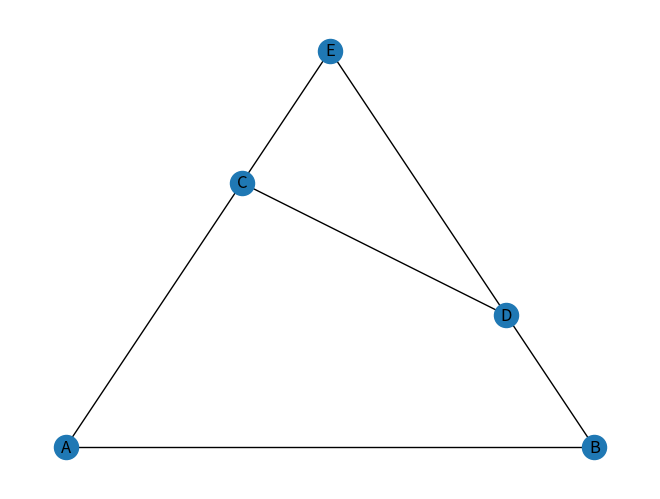

Python code for this plot:
import networkx as nx
import matplotlib.pyplot as plt
import numpy as np

# undirected graph
G = nx.Graph()
G.add_edge('A', 'B', weight=1)
G.add_edge('A', 'C', weight=4)
G.add_edge('B', 'D', weight=2)
G.add_edge('C', 'D', weight=1)
G.add_edge('C', 'E', weight=3)
G.add_edge('D', 'E', weight=2)
# G.add_node('F')

# edge_list=[(1,2),(1,3),(2,4),(3,4),(3,5),(4,5)]
# G.add_edges_from(edge_list)

print(nx.shortest_path(G, source='A', target='E'))

#nx.draw(G, with_labels=True)
nx.draw_planar(G, with_labels=True)

plt.show()
# check if is connected
if(nx.is_connected(G)):
    print("The graph is connected.")
else:
    print("The graph is not connected.")


# directed graph
DG = nx.DiGraph()

# MultiGraph , multiple edges between the same nodes
MG = nx.MultiGraph()

# MultiDiGraph , multiple directed edges between the same nodes
MDG = nx.MultiDiGraph()


# G = nx.from_numpy_array(np.array([
#     [0, 1, 0],
#     [1, 1, 1],
#     [0, 0, 0]
# ]))


# nx.draw(G, with_labels=True)
# plt.show()

# nx.draw_shell(G, with_labels=True)
# plt.show()

# nx.draw_circular(G, with_labels=True)
# plt.show()

# nx.draw_spectral(G, with_labels=True)
# plt.show()

# #nx.draw_random(G, with_labels=True)
# #plt.show()

# #nx.draw_planar(G, with_labels=True)
# plt.show()


# check node degree 

for node in G.nodes():
    degree = G.degree(node)
    print(f"Node {node} has degree {degree}.")


print("node [A] degree: ", G.degree('A'))
print("node [B] degree with Dict: ", dict(G.degree)['B'])

# what is Centrality in graph theory?
# Centrality is a measure of the importance or influence of a node within a graph. 
# It quantifies how central a node is in the network, which can be based on various 
# criteria such as the number of connections (degree centrality), the shortest paths 
# that pass through the node (betweenness centrality), or the closeness to all other 
# nodes (closeness centrality). Centrality measures help identify key nodes that may 
# play crucial roles in the structure and function of the network. 

# Degree Centrality
degree_centrality = nx.degree_centrality(G)
print("Degree Centrality:", degree_centrality)
# Betweenness Centrality
betweenness_centrality = nx.betweenness_centrality(G)
print("Betweenness Centrality:", betweenness_centrality)
# Closeness Centrality
closeness_centrality = nx.closeness_centrality(G)
print("Closeness Centrality:", closeness_centrality)
# Eigenvector Centrality
eigenvector_centrality = nx.eigenvector_centrality(G)
print("Eigenvector Centrality:", eigenvector_centrality)
# PageRank
pagerank = nx.pagerank(G)
print("PageRank:", pagerank)

# check completeness of the graph
# if nx.is_complete(G):
#     print("The graph is complete.")
# else:
#     print("The graph is not complete.")

G1 = nx.complete_graph(5)
G2 = nx.path_graph(5)


# what is Density in graph theory?
# Density is a measure of how many edges are 
# in a graph compared to the maximum possible number
# of edges. It is calculated as the ratio of the number 
# of edges to the number of possible edges in the graph.
# For an undirected graph with n nodes, the maximum number 
# of edges is n(n-1)/2, while for a directed graph, it is n(n-1).
density = nx.density(G)
print("Density of the graph:", density)

# what is Diameter in graph theory?
# Diameter is the longest shortest path between 
# any two nodes in a graph.
if nx.is_connected(G):
    diameter = nx.diameter(G)
    print("Diameter of the graph:", diameter)
else:
    print("Cannot compute diameter: Graph is not connected.")
    
# Eulerian Path and Circuit
# An Eulerian path is a path in a graph that visits every edge exactly once.
# An Eulerian circuit is an Eulerian path that starts and ends at the same vertex.
if nx.is_eulerian(G):
    print("The graph has an Eulerian circuit.")
    print("Eulerian circuit:", list(nx.eulerian_circuit(G)))
elif nx.has_eulerian_path(G):
    print("The graph has an Eulerian path.")
    print("Eulerian path:", list(nx.eulerian_path(G)))
else:
    print("The graph does not have an Eulerian path or circuit.")


# Bridge and Articulation Point
# A bridge is an edge whose removal increases the number of connected components in a graph.
# An articulation point is a vertex whose removal increases the number of connected components in a graph.
bridges = list(nx.bridges(G))
articulation_points = list(nx.articulation_points(G))
print("Bridges in the graph:", bridges)
print("Articulation points in the graph:", articulation_points)
